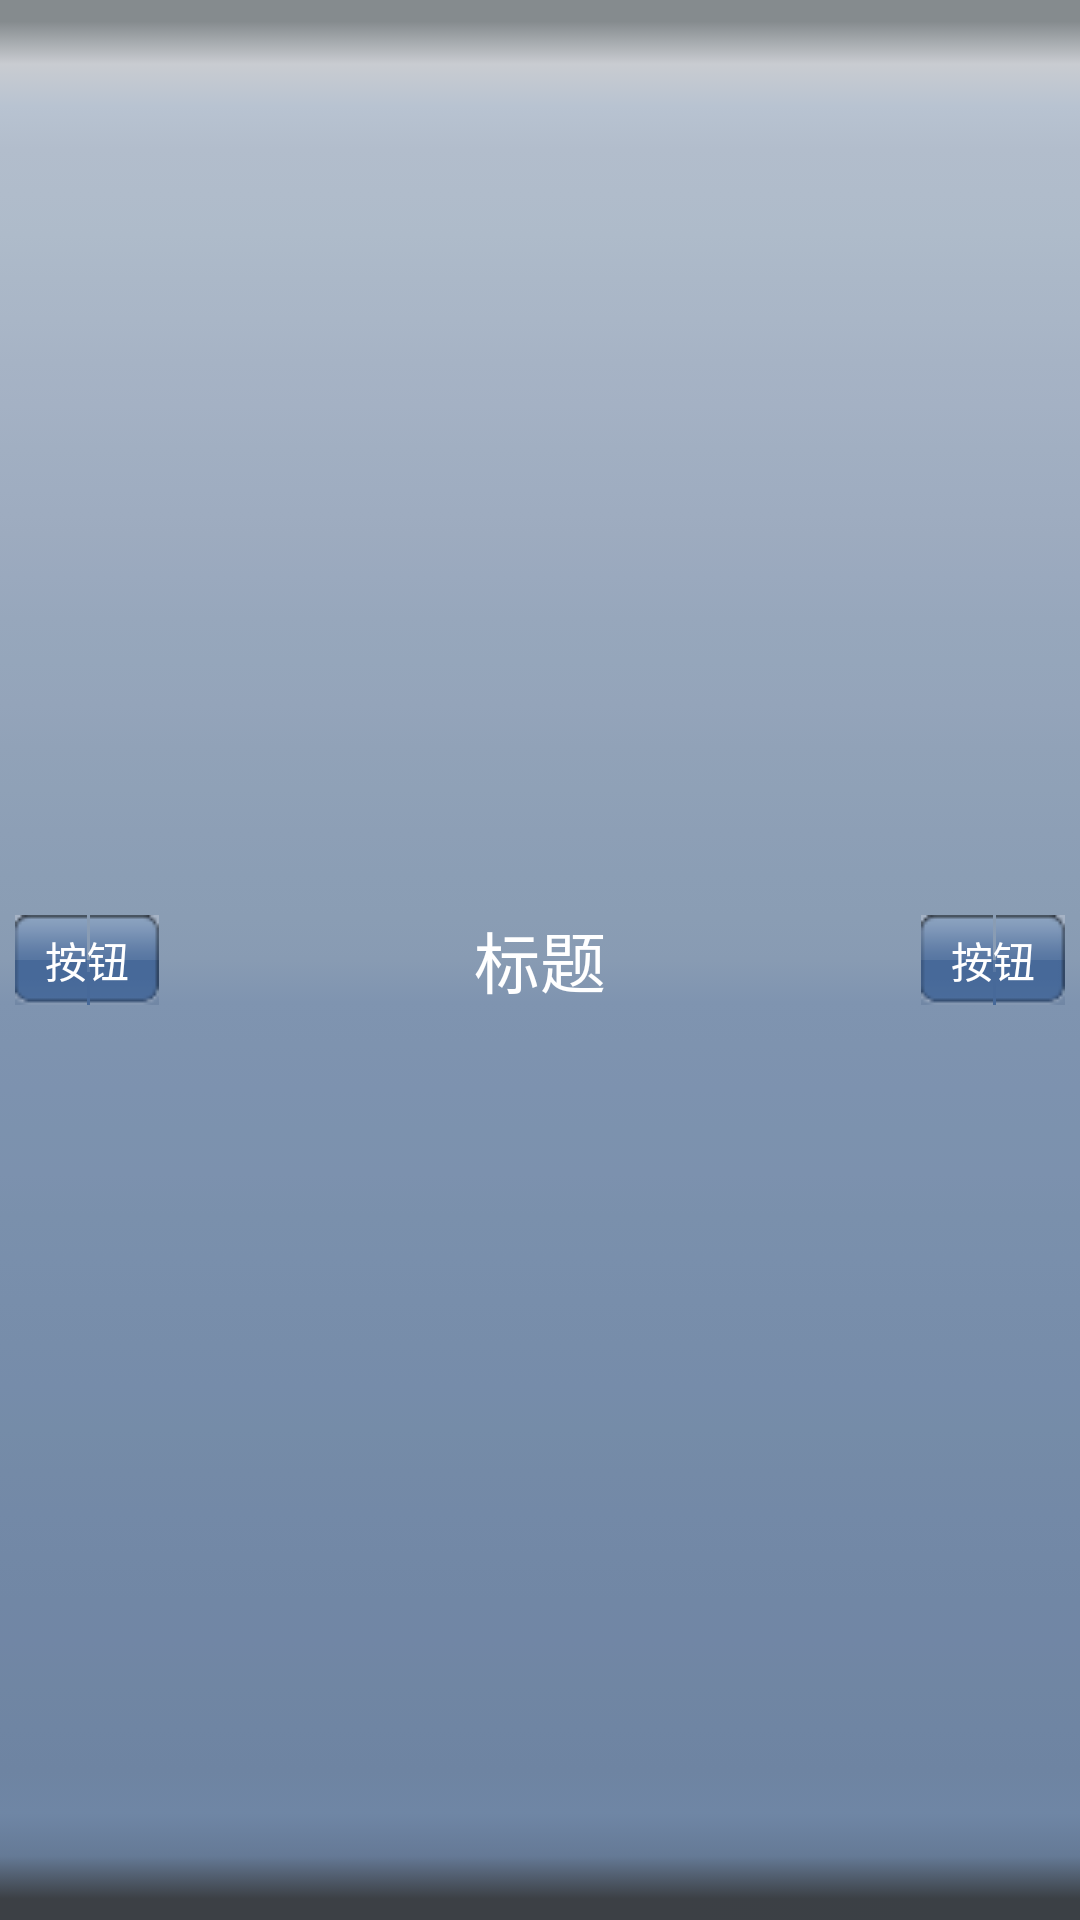

The Android layout XML behind this screen, and the referenced resources:
<!-- AndroidManifest.xml: application theme AppTheme -->
<!-- res/layout/activity_title.xml -->
<RelativeLayout xmlns:android="http://schemas.android.com/apk/res/android"
    android:layout_width="match_parent"
    android:layout_height="wrap_content"
    android:background="@drawable/bg"
    android:paddingLeft="@dimen/window_padding"
    android:paddingRight="@dimen/window_padding" >

    <Button
        android:id="@+id/title_left_btn"
        android:layout_width="wrap_content"
        android:layout_height="wrap_content"
        android:layout_alignParentLeft="true"
        android:layout_centerVertical="true"
        android:background="@drawable/title_btn_bg"
        android:padding="0dp"
        android:text="按钮"
        android:textColor="@color/title_text_color"
        android:textSize="@dimen/title_text_size_btn" />

    <TextView
        android:id="@+id/title_label"
        android:layout_width="wrap_content"
        android:layout_height="wrap_content"
        android:layout_centerInParent="true"
        android:singleLine="true"
        android:text="标题"
        android:textColor="@color/title_text_color"
        android:textSize="@dimen/title_label_text_size" />

    <Button
        android:id="@+id/title_right_btn"
        android:layout_width="wrap_content"
        android:layout_height="wrap_content"
        android:layout_alignParentRight="true"
        android:layout_centerVertical="true"
        android:background="@drawable/title_btn_bg"
        android:padding="0dp"
        android:text="按钮"
        android:textColor="@color/title_text_color"
        android:textSize="@dimen/title_text_size_btn" />

</RelativeLayout>
<!-- resources referenced by this layout -->
<resources>
  <color name="title_text_color">#fff</color>
  <dimen name="title_label_text_size">22sp</dimen>
  <dimen name="title_text_size_btn">14sp</dimen>
  <dimen name="window_padding">5dp</dimen>
  <!-- drawable bg: png bitmap (drawable, 349 bytes) -->
  <!-- drawable title_btn_bg (drawable) -->
  <?xml version="1.0" encoding="utf-8"?>
  <selector xmlns:android="http://schemas.android.com/apk/res/android">
  
      <item android:drawable="@drawable/btn_pressed" android:state_focused="true"></item>
      <item android:drawable="@drawable/btn_pressed" android:state_pressed="true"></item>
      <item android:drawable="@drawable/btn_normal"></item>
  
  </selector>
  <style name="AppTheme" parent="AppBaseTheme">
          
      </style>
  <style name="AppBaseTheme" parent="@android:style/Theme.Black.NoTitleBar">
          
      </style>
</resources>
